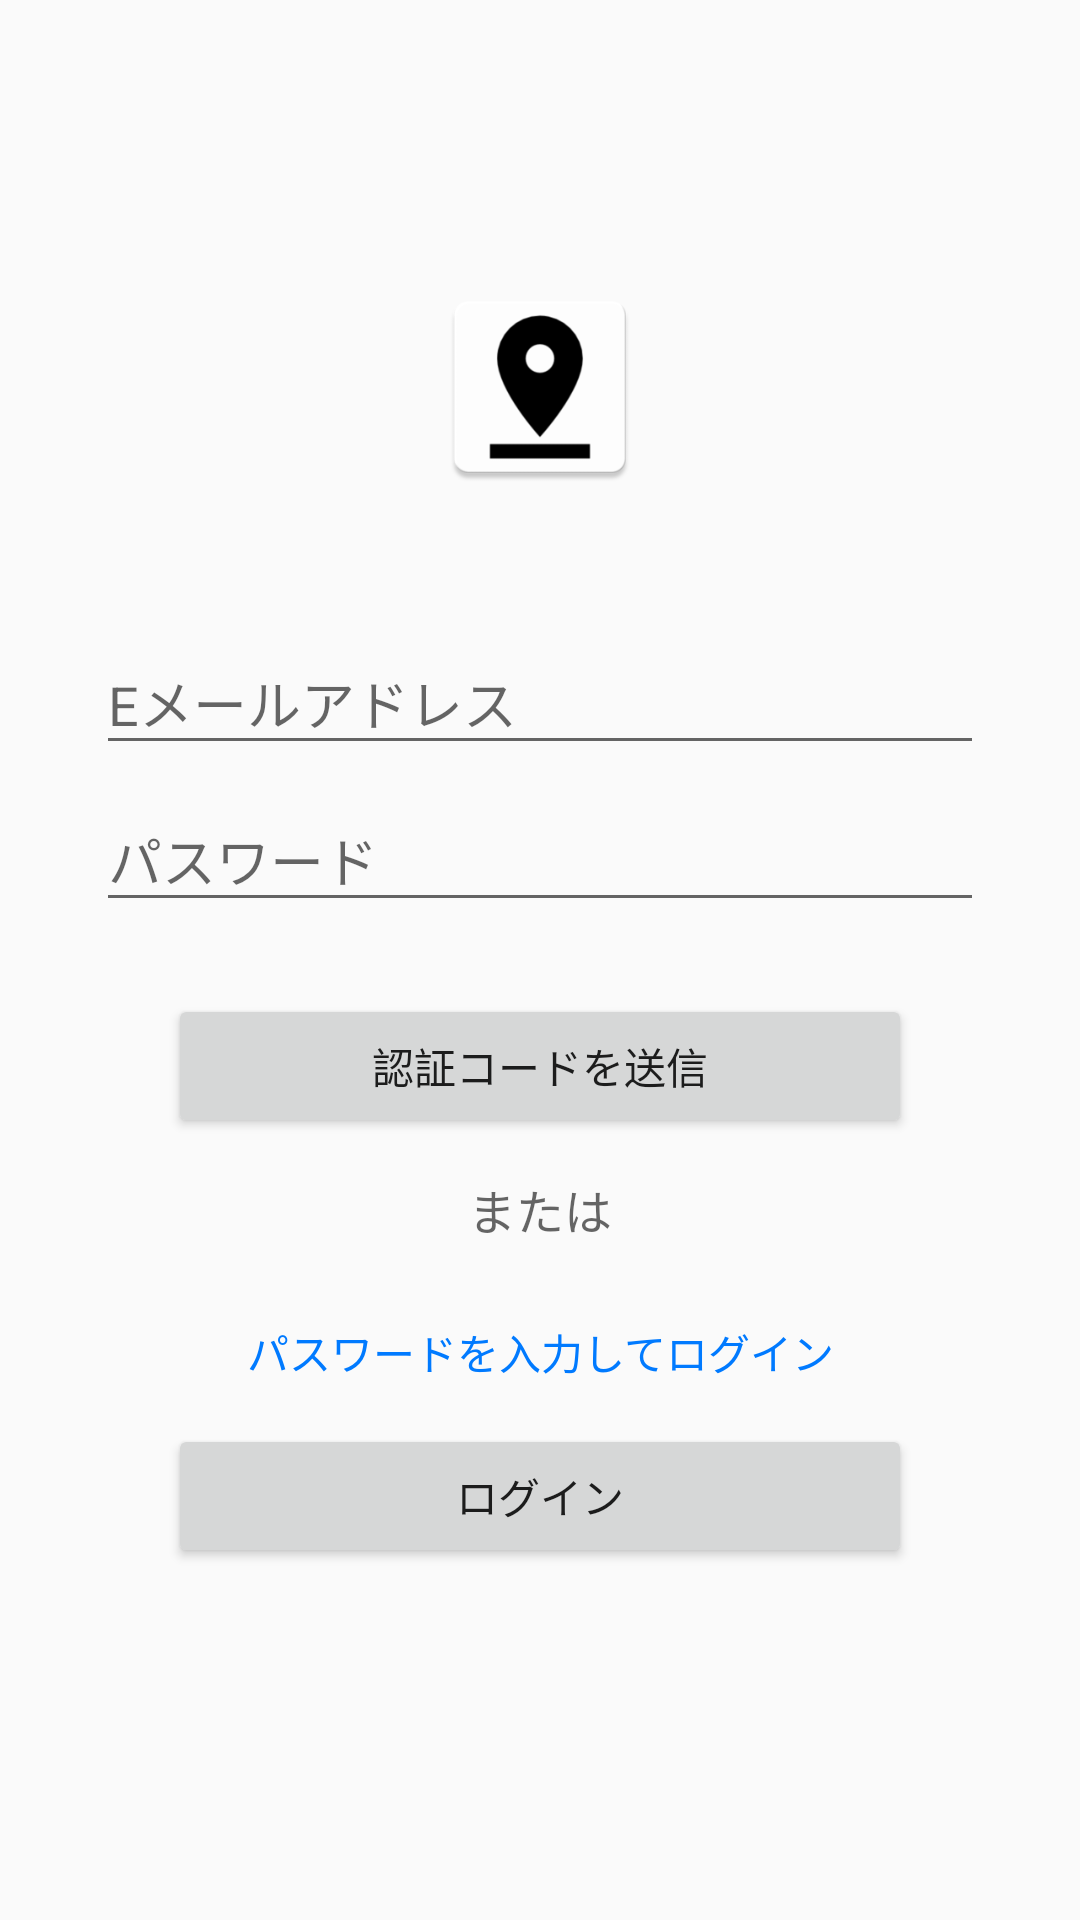

Produce the Android XML layout that renders to this screen, including the resource entries it uses.
<!-- AndroidManifest.xml: application theme Theme.Trackparty -->
<!-- res/layout/fragment_login_input_email.xml -->
<?xml version="1.0" encoding="utf-8"?>
<FrameLayout xmlns:android="http://schemas.android.com/apk/res/android"
    android:layout_width="match_parent"
    android:layout_height="match_parent">
    <LinearLayout
        android:orientation="vertical"
        android:layout_width="match_parent"
        android:layout_height="wrap_content"
        android:minHeight="420dp"
        android:layout_gravity="center"
        android:gravity="center_horizontal"
        android:padding="32dp">


        <ImageView
            android:layout_width="72dp"
            android:layout_height="72dp"
            android:src="@drawable/ic_onesignal_large_icon_default" />

        <FrameLayout
            android:layout_width="match_parent"
            android:layout_height="wrap_content"
            android:minHeight="16dp"
            android:padding="8dp">
            <TextView
                android:id="@+id/txt_error"
                android:layout_width="match_parent"
                android:layout_height="wrap_content"
                android:layout_gravity="bottom"
                android:textAppearance="@style/TextAppearance.Trackparty.Caption"/>
        </FrameLayout>

        <LinearLayout
            android:layout_width="match_parent"
            android:layout_height="wrap_content"
            android:orientation="vertical"
            android:gravity="center_vertical">

            <android.support.design.widget.TextInputLayout
                android:id="@+id/editor_email_container"
                android:layout_width="match_parent"
                android:layout_height="wrap_content">
                <android.support.design.widget.TextInputEditText
                    android:id="@+id/editor_email"
                    android:layout_width="match_parent"
                    android:layout_height="wrap_content"
                    android:hint="Eメールアドレス"
                    android:inputType="textEmailAddress"/>
            </android.support.design.widget.TextInputLayout>

            <android.support.design.widget.TextInputLayout
                android:id="@+id/editor_password_container"
                android:layout_width="match_parent"
                android:layout_height="wrap_content">
                <android.support.design.widget.TextInputEditText
                    android:id="@+id/editor_password"
                    android:layout_width="match_parent"
                    android:layout_height="wrap_content"
                    android:hint="パスワード"
                    android:inputType="textPassword"/>
            </android.support.design.widget.TextInputLayout>
        </LinearLayout>

        <LinearLayout
            android:layout_width="match_parent"
            android:layout_height="wrap_content"
            android:layout_margin="24dp"
            android:orientation="vertical"
            android:gravity="center">
            <Button
                android:id="@+id/btn_create_one_time_password"
                android:layout_width="match_parent"
                android:layout_height="wrap_content"
                android:text="認証コードを送信"/>

            <TextView
                android:id="@+id/txt_or"
                android:layout_width="wrap_content"
                android:layout_height="wrap_content"
                android:text="または"
                android:layout_margin="12dp"
                android:textAppearance="@style/TextAppearance.Trackparty.Caption"/>

            <Button
                android:id="@+id/btn_show_password_editor"
                android:layout_width="match_parent"
                android:layout_height="wrap_content"
                android:text="パスワードを入力してログイン"
                style="@style/Widget.AppCompat.Button.Borderless.Colored"
                />

            <Button
                android:id="@+id/btn_login"
                android:layout_width="match_parent"
                android:layout_height="wrap_content"
                android:text="ログイン"/>
        </LinearLayout>
    </LinearLayout>
</FrameLayout>
<!-- resources referenced by this layout -->
<resources>
  <!-- drawable ic_onesignal_large_icon_default: png bitmap (drawable-xxxhdpi, 5295 bytes) -->
  <style name="TextAppearance.Trackparty.Caption" parent="TextAppearance.AppCompat.Caption">
          <item name="android:textSize">16sp</item>
      </style>
  <style name="Theme.Trackparty" parent="Theme.AppCompat.Light.NoActionBar">
          
          <item name="colorPrimary">@color/colorPrimary</item>
          <item name="colorPrimaryDark">@color/colorPrimaryDark</item>
          <item name="colorAccent">@color/colorAccent</item>
  
          <item name="windowActionModeOverlay">true</item>
          <item name="android:windowTranslucentStatus">true</item>
      </style>
  <color name="colorPrimary">#007aff</color>
  <color name="colorPrimaryDark">#004999</color>
  <color name="colorAccent">@color/colorPrimary</color>
</resources>
